Photos from the image-classification dataset "prepared_data" in the GitHub repository vk-web06/Project. Its 2 classes are: HDPE plastic, PET plastic.

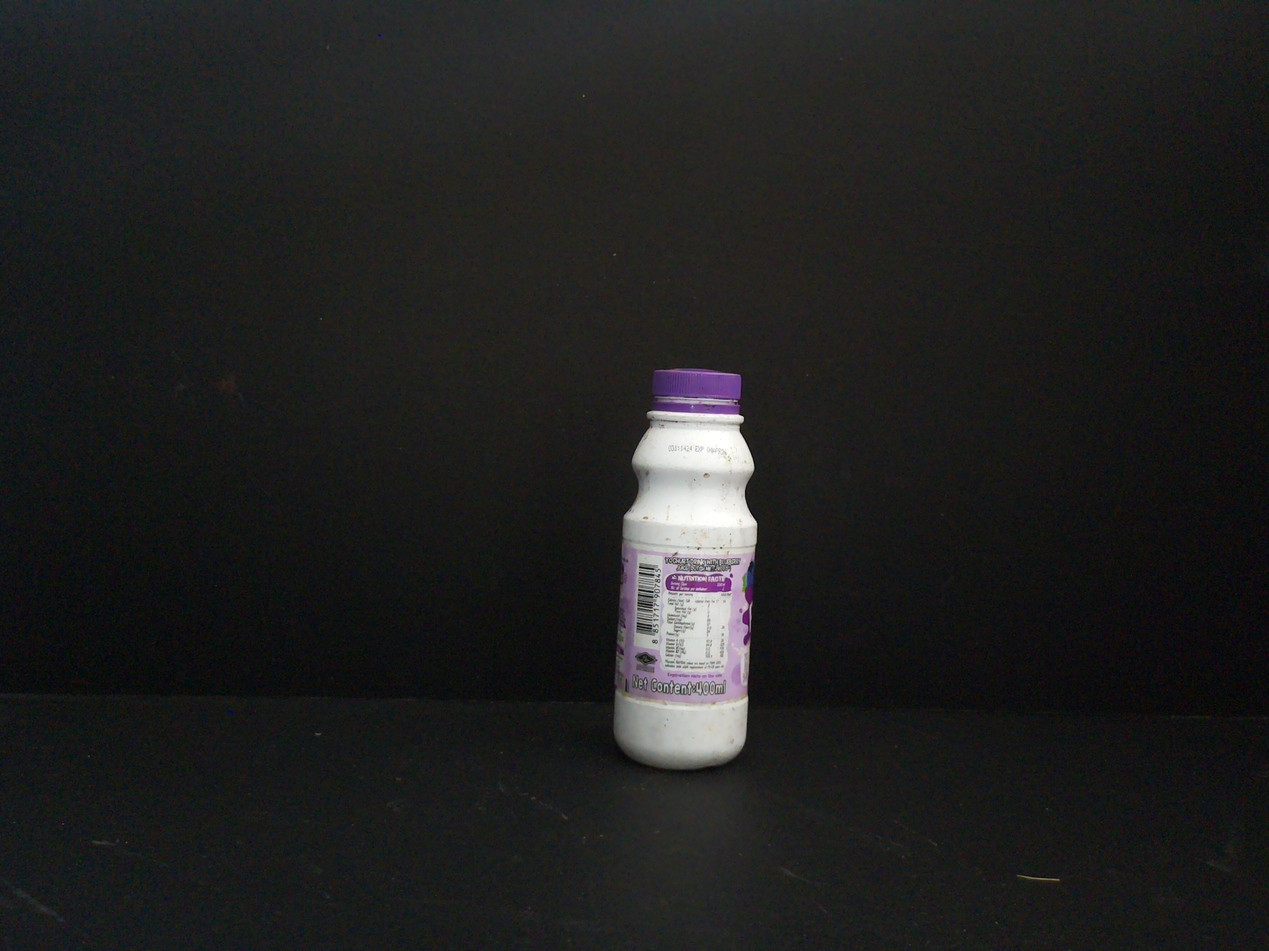
Label: HDPE plastic

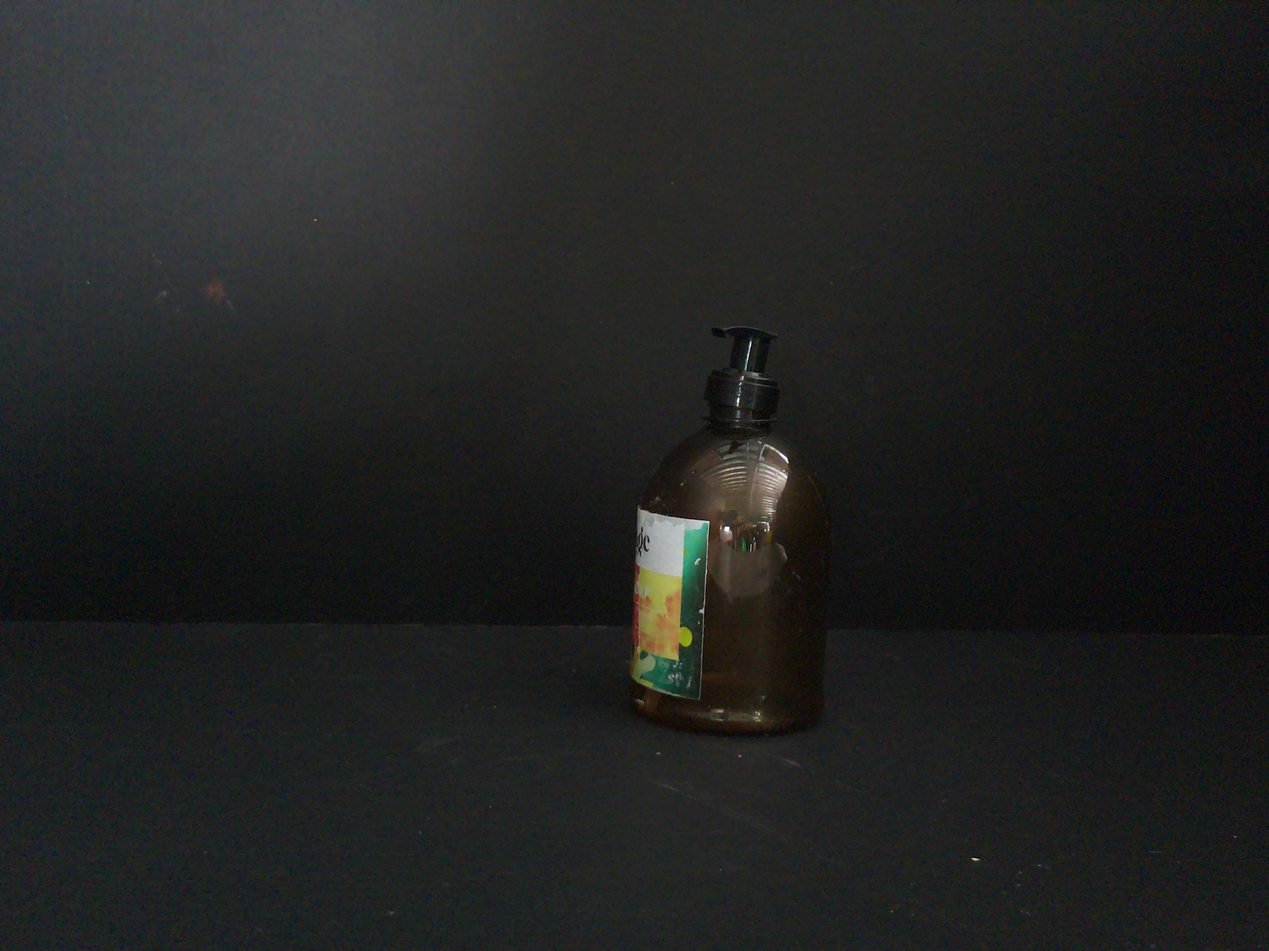
Label: PET plastic

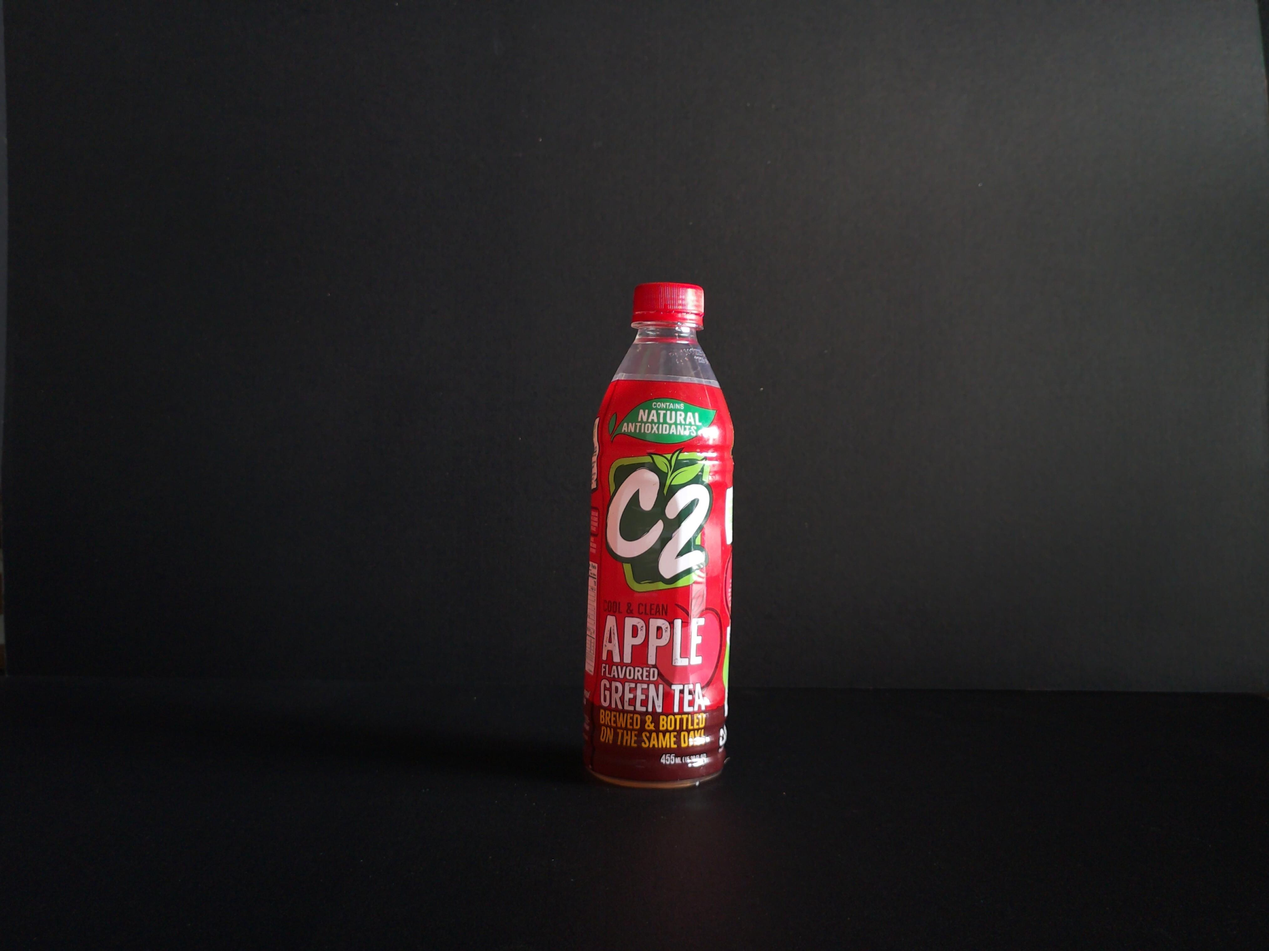
Label: PET plastic

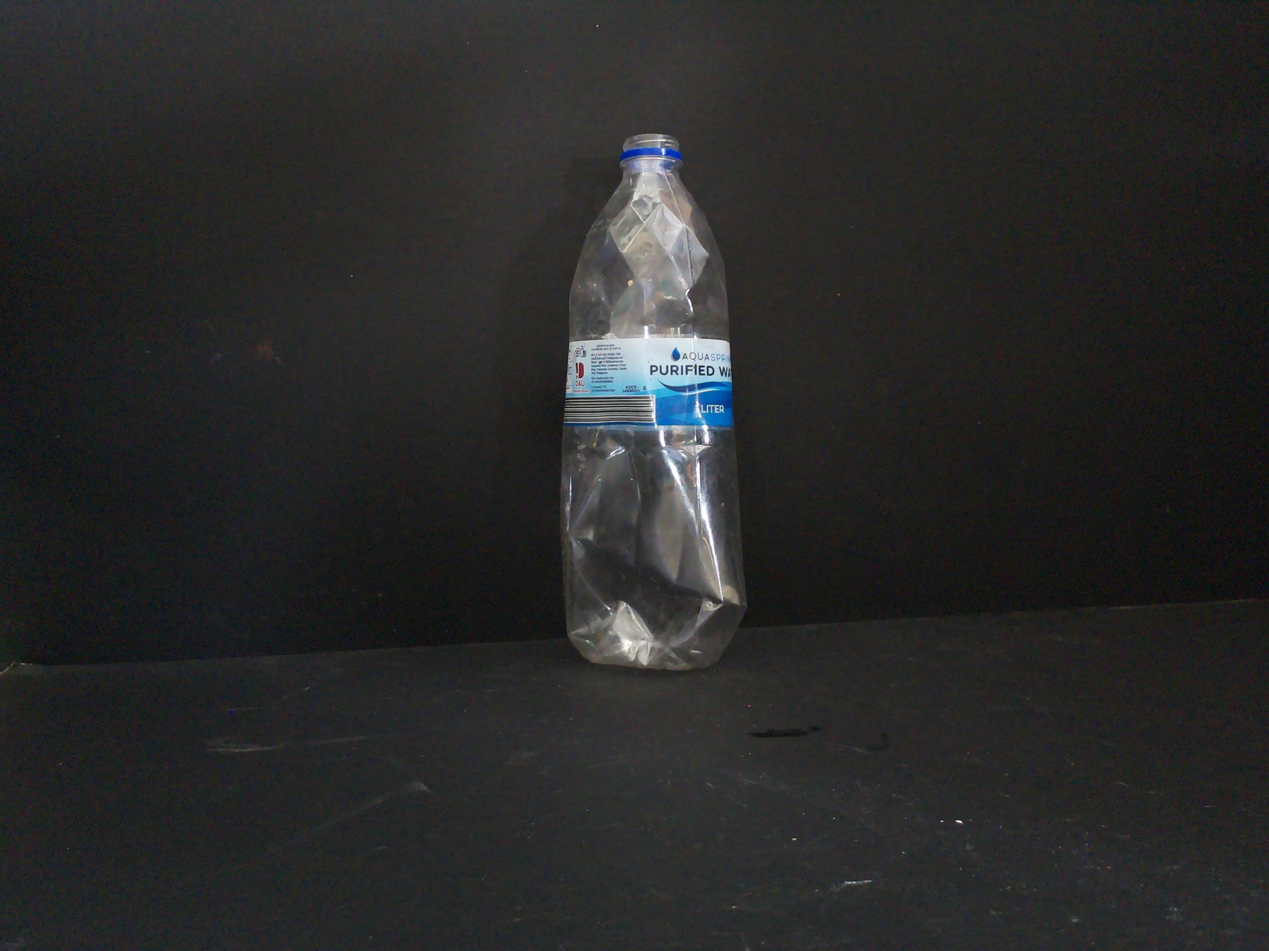
Label: PET plastic

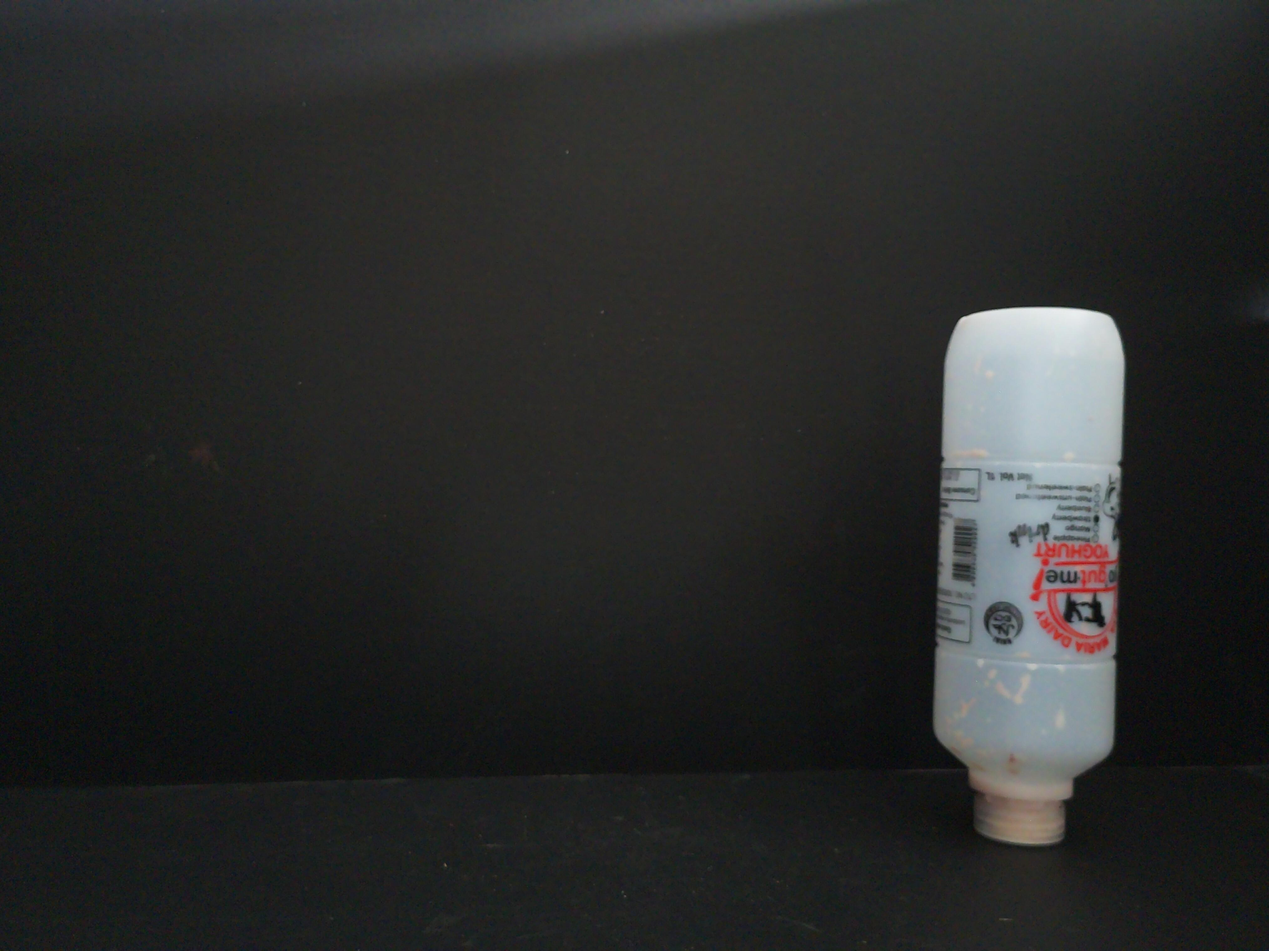
Label: HDPE plastic

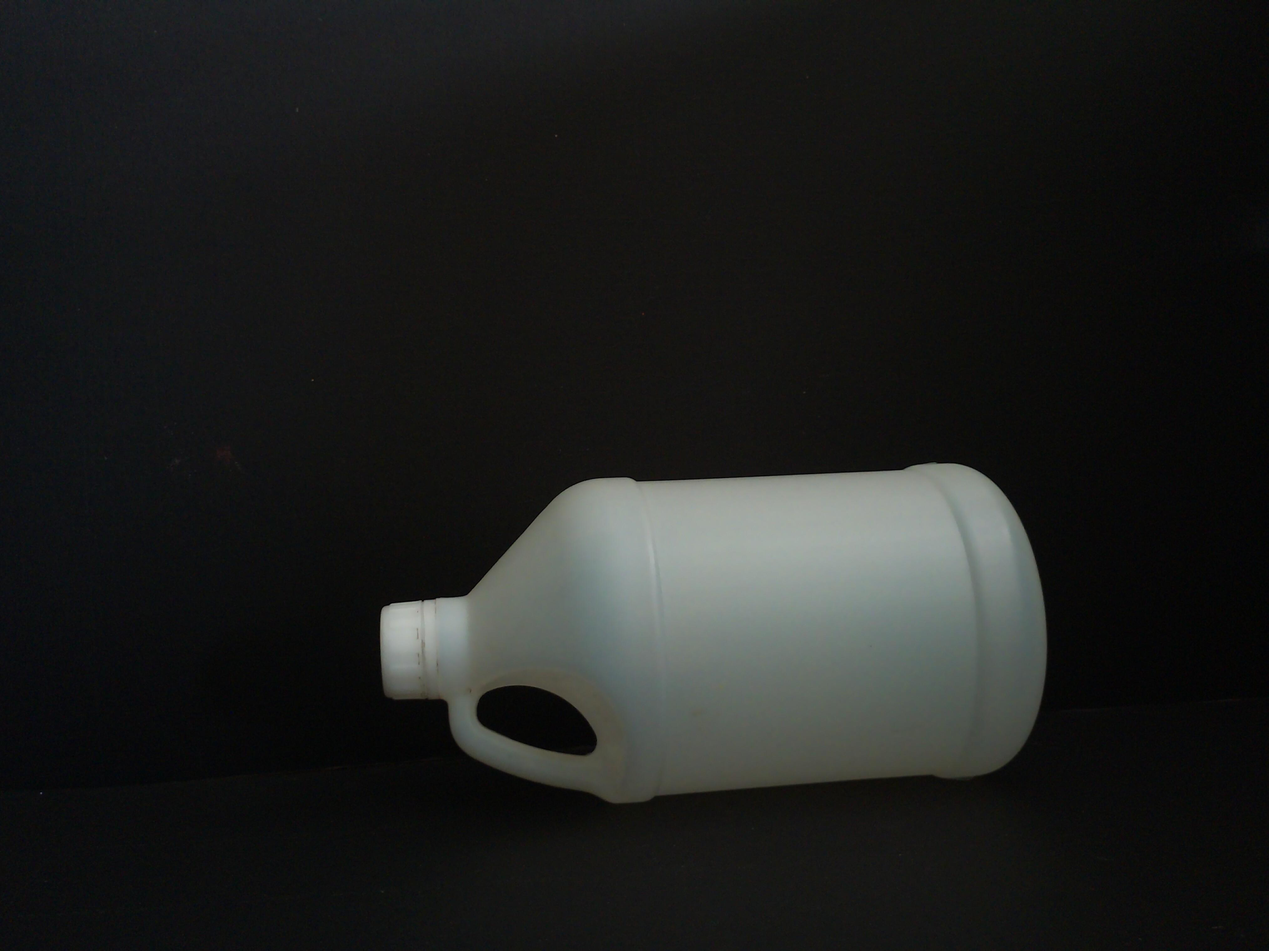
Label: HDPE plastic
